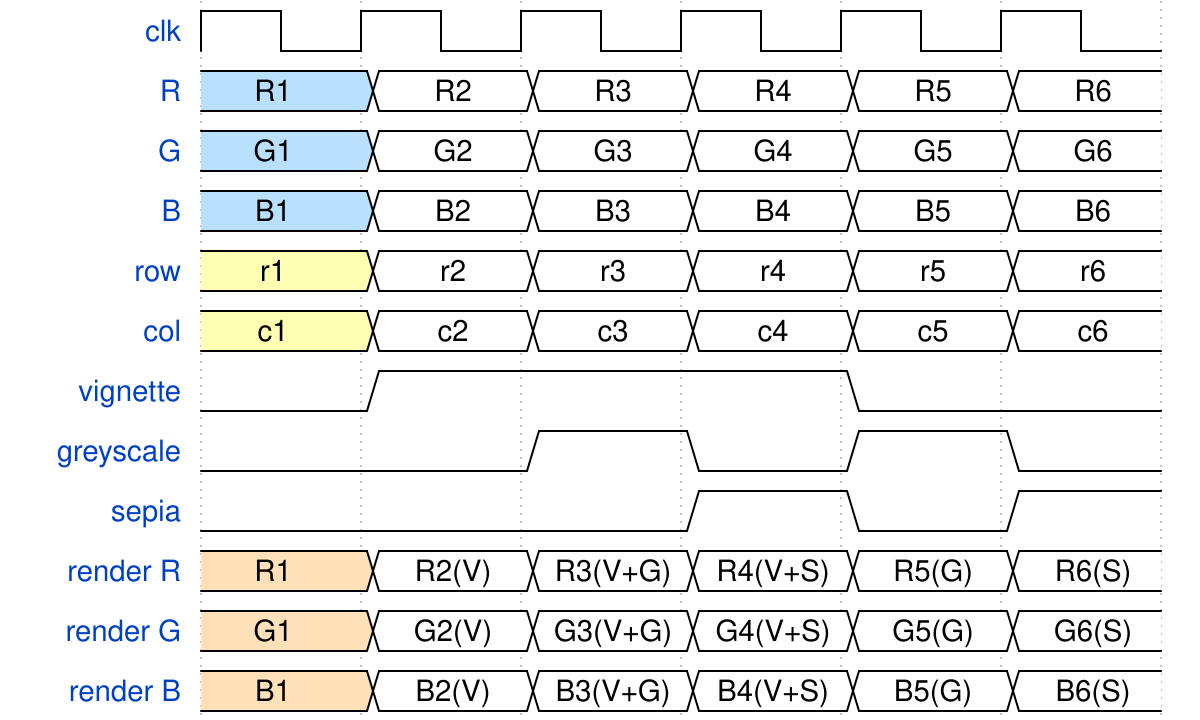

Reproduce this timing diagram as a WaveDrom spec.

{
  "signal": [
    { "name": "clk",       "wave": "p....." },
    { "name": "R",         "wave": "5=====", "data": ["R1","R2","R3","R4","R5","R6"]},
    { "name": "G",         "wave": "5=====", "data": ["G1","G2","G3","G4","G5","G6"]}, 
    { "name": "B",         "wave": "5=====", "data": ["B1","B2","B3","B4","B5","B6"]},
    { "name": "row",       "wave": "3=====", "data": ["r1", "r2", "r3", "r4", "r5", "r6"] },
    { "name": "col",       "wave": "3=====", "data": ["c1", "c2", "c3", "c4", "c5", "c6"] },
    { "name": "vignette",  "wave": "01..0."},
    { "name": "greyscale", "wave": "0.1010"},    
    { "name": "sepia",     "wave": "0..101"},    
    { "name": "render R",  "wave": "4=====", "data": ["R1","R2(V)","R3(V+G)","R4(V+S)","R5(G)","R6(S)"]},
    { "name": "render G",  "wave": "4=====", "data": ["G1","G2(V)","G3(V+G)","G4(V+S)","G5(G)","G6(S)"]}, 
    { "name": "render B",  "wave": "4=====", "data": ["B1","B2(V)","B3(V+G)","B4(V+S)","B5(G)","B6(S)"]},
  ],
  "config": { "hscale": 1.5 }
}
